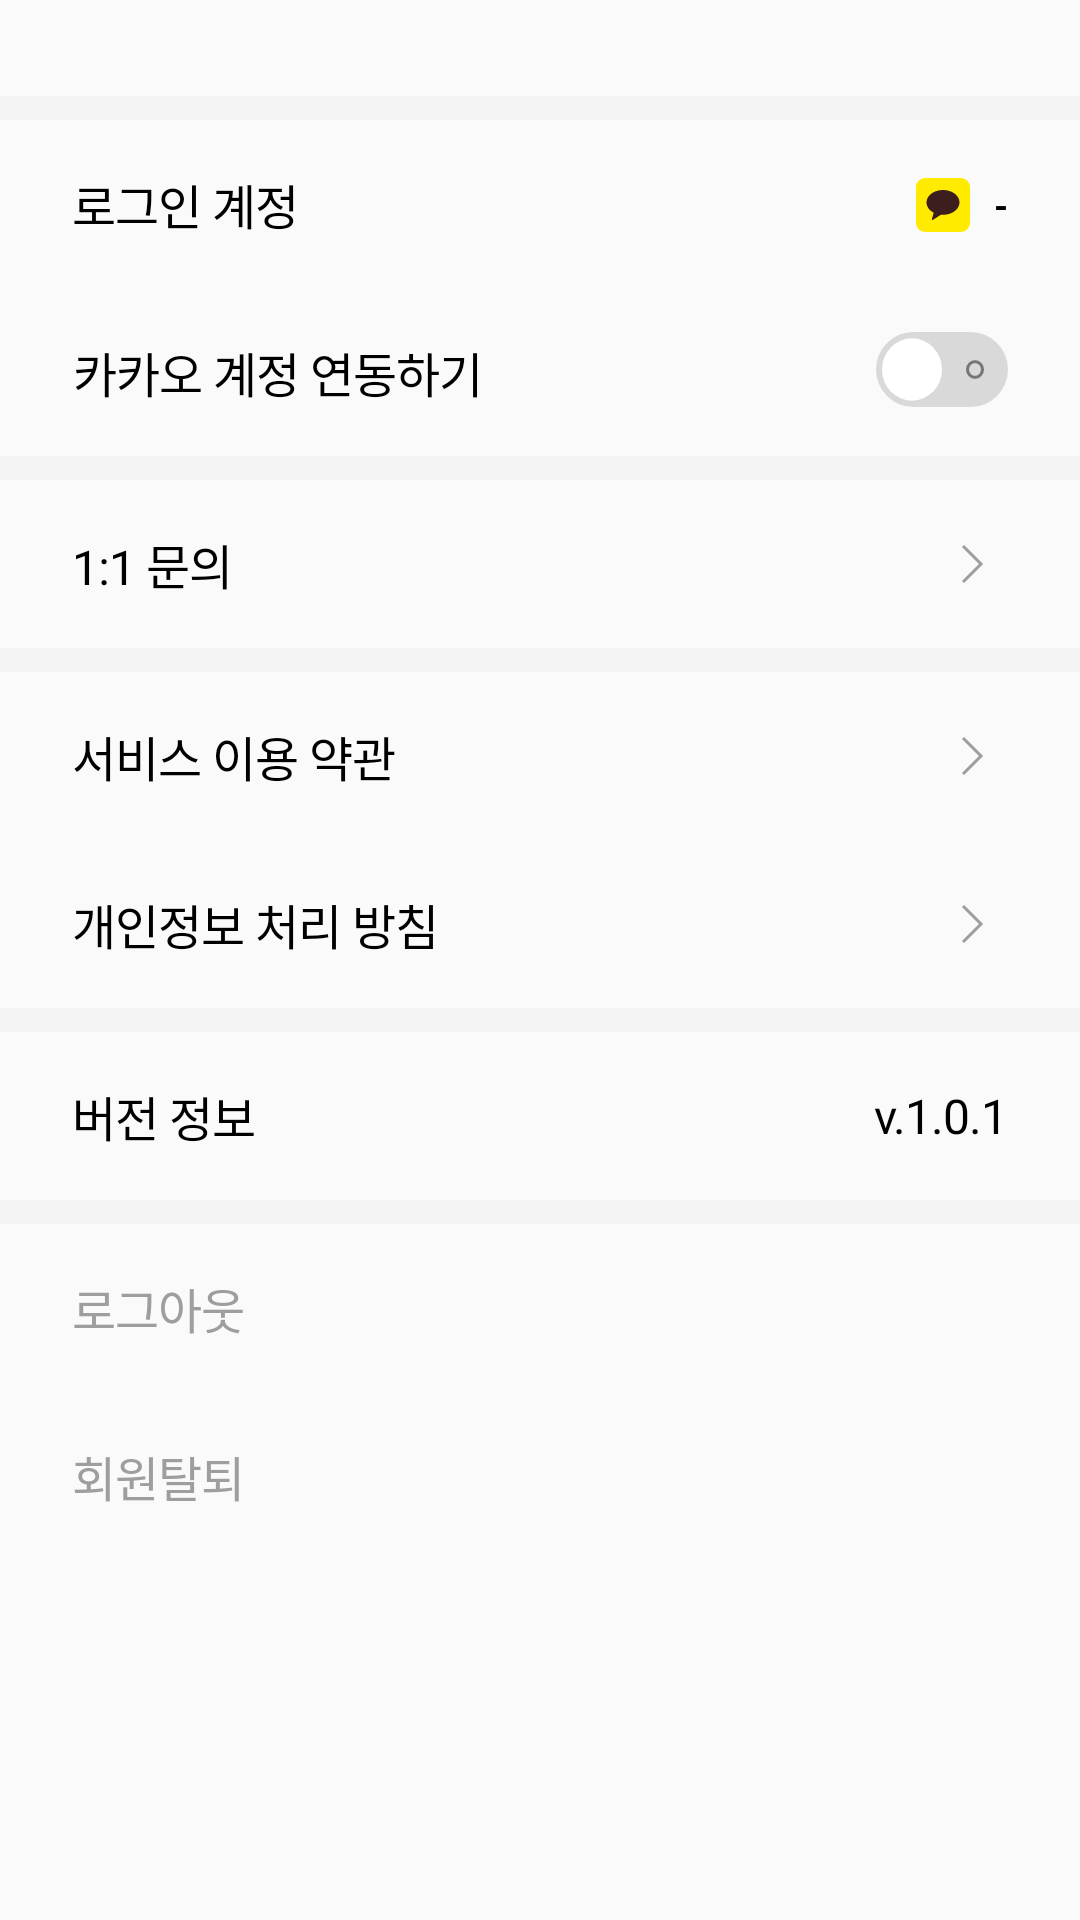

Write the Android layout XML for this screen, with the resource values it uses.
<!-- AndroidManifest.xml: application theme Theme.XIVE -->
<!-- res/layout/fragment_setting.xml -->
<?xml version="1.0" encoding="utf-8"?>
<FrameLayout xmlns:android="http://schemas.android.com/apk/res/android"
    xmlns:app="http://schemas.android.com/apk/res-auto"
    xmlns:tools="http://schemas.android.com/tools"
    android:layout_width="match_parent"
    android:layout_height="match_parent"
    tools:context=".setting.SettingFragment">

    <androidx.constraintlayout.widget.ConstraintLayout
        android:layout_width="match_parent"
        android:layout_height="match_parent">

        <ImageView
            android:id="@+id/backBtn"
            android:layout_width="wrap_content"
            android:layout_height="wrap_content"
            android:paddingEnd="24dp"
            android:paddingStart="24dp"
            android:paddingTop="16dp"
            android:paddingBottom="16dp"
            android:src="@drawable/all_back"
            app:layout_constraintStart_toStartOf="parent"
            app:layout_constraintTop_toTopOf="parent" />

        <TextView
            android:id="@+id/title"
            android:layout_width="wrap_content"
            android:layout_height="0dp"
            android:paddingTop="16dp"
            android:paddingBottom="16dp"
            android:text="설정"
            android:textColor="@color/black"
            android:textSize="16dp"
            app:layout_constraintBottom_toBottomOf="@+id/backBtn"
            app:layout_constraintEnd_toEndOf="parent"
            app:layout_constraintStart_toStartOf="parent"
            app:layout_constraintTop_toTopOf="@+id/backBtn" />


        <View
            android:id="@+id/rectangle1"
            android:layout_width="0dp"
            android:layout_height="8dp"
            android:layout_alignParentLeft="true"
            android:layout_alignParentTop="true"
            android:background="@color/gray60"
            app:layout_constraintEnd_toEndOf="parent"
            app:layout_constraintStart_toStartOf="parent"
            app:layout_constraintTop_toBottomOf="@+id/backBtn" />

        <TextView
            android:id="@+id/textAccount"
            android:layout_width="0dp"
            android:layout_height="56dp"
            android:layout_marginStart="24dp"
            android:letterSpacing="-0.02"
            android:text="로그인 계정"
            android:textColor="@color/black"
            android:textSize="16dp"
            android:gravity="center"
            app:layout_constraintStart_toStartOf="parent"
            app:layout_constraintTop_toBottomOf="@+id/rectangle1" />

        <ImageView
            android:id="@+id/accountIcon"
            android:layout_width="wrap_content"
            android:layout_height="wrap_content"
            android:layout_marginEnd="8dp"
            android:src="@drawable/setting_kakao_small"
            app:layout_constraintBottom_toBottomOf="@+id/name"
            app:layout_constraintEnd_toStartOf="@+id/name"
            app:layout_constraintTop_toTopOf="@+id/name" />

        <TextView
            android:id="@+id/name"
            android:layout_width="wrap_content"
            android:layout_height="wrap_content"
            android:layout_marginEnd="24dp"
            android:text="-"
            android:textColor="@color/black"
            android:textSize="12dp"
            android:textStyle="bold"
            app:layout_constraintBottom_toBottomOf="@+id/textAccount"
            app:layout_constraintEnd_toEndOf="parent"
            app:layout_constraintTop_toTopOf="@+id/textAccount" />

        <TextView
            android:id="@+id/textLink"
            android:layout_width="0dp"
            android:layout_height="56dp"
            android:text="카카오 계정 연동하기"
            android:textColor="@color/black"
            android:textSize="16dp"
            android:gravity="center"
            android:letterSpacing="-0.02"
            app:layout_constraintStart_toStartOf="@+id/textAccount"
            app:layout_constraintTop_toBottomOf="@+id/textAccount" />

        <ImageView
            android:id="@+id/switchBtn"
            android:layout_width="wrap_content"
            android:layout_height="wrap_content"
            android:background="@drawable/setting_switch"
            app:layout_constraintBottom_toBottomOf="@+id/textLink"
            app:layout_constraintEnd_toEndOf="@+id/name"
            app:layout_constraintTop_toTopOf="@+id/textLink" />

        <View
            android:id="@+id/rectangle2"
            android:layout_width="0dp"
            android:layout_height="8dp"
            android:layout_alignParentLeft="true"
            android:layout_alignParentTop="true"
            android:background="#F4F4F4"
            app:layout_constraintEnd_toEndOf="parent"
            app:layout_constraintStart_toStartOf="parent"
            app:layout_constraintTop_toBottomOf="@+id/textLink" />

        <TextView
            android:id="@+id/textAsk"
            android:layout_width="0dp"
            android:layout_height="56dp"
            android:text="1:1 문의"
            android:textColor="@color/black"
            android:textSize="16dp"
            android:gravity="center_vertical"
            android:letterSpacing="-0.02"
            app:layout_constraintEnd_toEndOf="@+id/askMove"
            app:layout_constraintStart_toStartOf="@+id/textLink"
            app:layout_constraintTop_toBottomOf="@+id/rectangle2" />

        <ImageView
            android:id="@+id/askMove"
            android:layout_width="24dp"
            android:layout_height="24dp"
            android:layout_marginEnd="24dp"
            android:background="@drawable/setting_arrow"
            app:layout_constraintBottom_toBottomOf="@+id/textAsk"
            app:layout_constraintEnd_toEndOf="parent"
            app:layout_constraintTop_toTopOf="@+id/textAsk" />

        <View
            android:id="@+id/rectangle3"
            android:layout_width="0dp"
            android:layout_height="8dp"
            android:layout_alignParentLeft="true"
            android:layout_alignParentTop="true"
            android:background="@color/gray60"
            app:layout_constraintEnd_toEndOf="parent"
            app:layout_constraintStart_toStartOf="parent"
            app:layout_constraintTop_toBottomOf="@+id/textAsk" />

        <TextView
            android:id="@+id/tac"
            android:layout_width="0dp"
            android:layout_height="56dp"
            android:text="서비스 이용 약관"
            android:textColor="@color/black"
            android:textSize="16dp"
            android:gravity="center_vertical"
            android:letterSpacing="-0.02"
            app:layout_constraintEnd_toEndOf="@+id/tosMove"
            app:layout_constraintStart_toStartOf="@+id/textAsk"
            app:layout_constraintTop_toBottomOf="@+id/rectangle3" />

        <ImageView
            android:id="@+id/tosMove"
            android:layout_width="24dp"
            android:layout_height="24dp"
            android:layout_marginEnd="24dp"
            android:background="@drawable/setting_arrow"
            app:layout_constraintBottom_toBottomOf="@+id/tac"
            app:layout_constraintEnd_toEndOf="parent"
            app:layout_constraintTop_toTopOf="@+id/tac" />

        <TextView
            android:id="@+id/privacyPolicy"
            android:layout_width="0dp"
            android:layout_height="56dp"
            android:text="개인정보 처리 방침"
            android:textColor="@color/black"
            android:textSize="16dp"
            android:gravity="center_vertical"
            android:letterSpacing="-0.02"
            app:layout_constraintEnd_toEndOf="@+id/privacyPolicyMove"
            app:layout_constraintStart_toStartOf="@+id/tac"
            app:layout_constraintTop_toBottomOf="@+id/tac" />

        <ImageView
            android:id="@+id/privacyPolicyMove"
            android:layout_width="24dp"
            android:layout_height="24dp"
            android:layout_marginEnd="24dp"
            android:background="@drawable/setting_arrow"
            app:layout_constraintBottom_toBottomOf="@+id/privacyPolicy"
            app:layout_constraintEnd_toEndOf="parent"
            app:layout_constraintTop_toTopOf="@+id/privacyPolicy" />

        <View
            android:id="@+id/rectangle5"
            android:layout_width="0dp"
            android:layout_height="8dp"
            android:layout_alignParentLeft="true"
            android:layout_alignParentTop="true"
            android:background="@color/gray60"
            app:layout_constraintEnd_toEndOf="parent"
            app:layout_constraintStart_toStartOf="parent"
            app:layout_constraintTop_toBottomOf="@+id/privacyPolicy" />

        <TextView
            android:id="@+id/textVersion"
            android:layout_width="0dp"
            android:layout_height="56dp"
            android:text="버전 정보"
            android:textColor="@color/black"
            android:textSize="16dp"
            android:gravity="center_vertical"
            android:letterSpacing="-0.02"
            app:layout_constraintEnd_toStartOf="@+id/version"
            app:layout_constraintStart_toStartOf="@+id/tac"
            app:layout_constraintTop_toBottomOf="@+id/rectangle5" />

        <TextView
            android:id="@+id/version"
            android:layout_width="0dp"
            android:layout_height="56dp"
            android:text="v.1.0.1"
            android:textColor="@color/black"
            android:textSize="16dp"
            android:letterSpacing="-0.02"
            android:gravity="center_vertical"
            app:layout_constraintBottom_toBottomOf="@+id/textVersion"
            app:layout_constraintEnd_toEndOf="@+id/privacyPolicy"
            app:layout_constraintTop_toTopOf="@+id/textVersion" />

        <View
            android:id="@+id/rectangle6"
            android:layout_width="0dp"
            android:layout_height="8dp"
            android:layout_alignParentLeft="true"
            android:layout_alignParentTop="true"
            android:background="@color/gray60"
            app:layout_constraintEnd_toEndOf="parent"
            app:layout_constraintStart_toStartOf="parent"
            app:layout_constraintTop_toBottomOf="@+id/textVersion" />

        <TextView
            android:id="@+id/logout"
            android:layout_width="0dp"
            android:layout_height="56dp"
            android:layout_marginStart="24dp"
            android:text="로그아웃"
            android:textColor="@color/gray100"
            android:textSize="16dp"
            android:gravity="center_vertical"
            android:letterSpacing="-0.02"
            app:layout_constraintEnd_toEndOf="@+id/version"
            app:layout_constraintStart_toStartOf="parent"
            app:layout_constraintTop_toBottomOf="@+id/rectangle6" />

        <TextView
            android:id="@+id/withdrawal"
            android:layout_width="0dp"
            android:layout_height="56dp"
            android:layout_marginStart="24dp"
            android:text="회원탈퇴"
            android:textColor="@color/gray100"
            android:textSize="16dp"
            android:gravity="center_vertical"
            android:letterSpacing="-0.02"
            app:layout_constraintEnd_toEndOf="@+id/version"
            app:layout_constraintStart_toStartOf="parent"
            app:layout_constraintTop_toBottomOf="@+id/logout" />
    </androidx.constraintlayout.widget.ConstraintLayout>

</FrameLayout>
<!-- resources referenced by this layout -->
<resources>
  <color name="black">#FF000000</color>
  <color name="gray100">#9E9E9E</color>
  <color name="gray60">#F4F4F4</color>
  <!-- drawable setting_arrow (drawable) -->
  <vector xmlns:android="http://schemas.android.com/apk/res/android"
      android:width="24dp"
      android:height="24dp"
      android:viewportWidth="24"
      android:viewportHeight="24">
    <path
        android:strokeWidth="1"
        android:pathData="M9,6L15,12L9,18"
        android:fillColor="#00000000"
        android:strokeColor="#9E9E9E"/>
  </vector>
  <!-- drawable setting_kakao_small (drawable) -->
  <vector xmlns:android="http://schemas.android.com/apk/res/android"
      android:width="18dp"
      android:height="18dp"
      android:viewportWidth="18"
      android:viewportHeight="18">
    <path
        android:pathData="M3,0L15,0A3,3 0,0 1,18 3L18,15A3,3 0,0 1,15 18L3,18A3,3 0,0 1,0 15L0,3A3,3 0,0 1,3 0z"
        android:fillColor="#FFEB00"/>
    <path
        android:pathData="M9,4C5.962,4 3.5,5.853 3.5,8.138C3.5,9.559 4.452,10.813 5.903,11.558L5.292,13.729C5.239,13.921 5.464,14.073 5.637,13.962L8.312,12.243C8.537,12.264 8.767,12.276 9,12.276C12.038,12.276 14.5,10.423 14.5,8.138C14.5,5.853 12.038,4 9,4Z"
        android:fillColor="#3C1E1E"/>
  </vector>
  <!-- drawable setting_switch (drawable) -->
  <selector xmlns:android="http://schemas.android.com/apk/res/android">
    <item android:state_selected="false">
      <vector
          android:width="46dp"
          android:height="29dp"
          android:viewportWidth="46"
          android:viewportHeight="29">
        <path
            android:pathData="M14.5,1L33.5,1A12.5,12.5 0,0 1,46 13.5L46,13.5A12.5,12.5 0,0 1,33.5 26L14.5,26A12.5,12.5 0,0 1,2 13.5L2,13.5A12.5,12.5 0,0 1,14.5 1z"
            android:fillColor="#D9D9D9"/>
        <path
            android:pathData="M24,13.5a10.417,10 90,1 1,-20 0a10.417,10 90,1 1,20 0z"
            android:fillColor="#ffffff"/>
        <path
            android:strokeWidth="1"
            android:pathData="M32.5,13.5C32.5,14.969 33.638,16.125 35,16.125C36.362,16.125 37.5,14.969 37.5,13.5C37.5,12.031 36.362,10.875 35,10.875C33.638,10.875 32.5,12.031 32.5,13.5Z"
            android:fillColor="#00000000"
            android:strokeColor="#767676"/>
      </vector>
    </item>
    <item android:state_selected="true">
      <vector
          android:width="46dp"
          android:height="29dp"
          android:viewportWidth="46"
          android:viewportHeight="29">
        <path
            android:pathData="M12.5,1L31.5,1A12.5,12.5 0,0 1,44 13.5L44,13.5A12.5,12.5 0,0 1,31.5 26L12.5,26A12.5,12.5 0,0 1,0 13.5L0,13.5A12.5,12.5 0,0 1,12.5 1z"
            android:fillColor="#8000FF"/>
        <path
            android:pathData="M22,13.417a10,10.417 0,1 0,20 0a10,10.417 0,1 0,-20 0z"
            android:fillColor="#ffffff"/>
        <path
            android:strokeWidth="1"
            android:pathData="M13,10L13,18"
            android:fillColor="#00000000"
            android:strokeColor="#ffffff"
            android:strokeLineCap="round"/>
      </vector>
    </item>
  </selector>
  <style name="Theme.XIVE" parent="Theme.AppCompat.Light.NoActionBar">
          
          <item name="colorPrimary">@color/purple_500</item>
          <item name="colorPrimaryVariant">@color/purple_700</item>
          <item name="colorOnPrimary">@color/white</item>
          
          <item name="colorSecondary">@color/teal_200</item>
          <item name="colorSecondaryVariant">@color/teal_700</item>
          <item name="colorOnSecondary">@color/black</item>
          
          <item name="windowNoTitle">true</item>
      </style>
  <color name="purple_500">#FF6200EE</color>
  <color name="purple_700">#FF3700B3</color>
  <color name="white">#FFFFFFFF</color>
  <color name="teal_200">#FF03DAC5</color>
  <color name="teal_700">#FF018786</color>
</resources>
